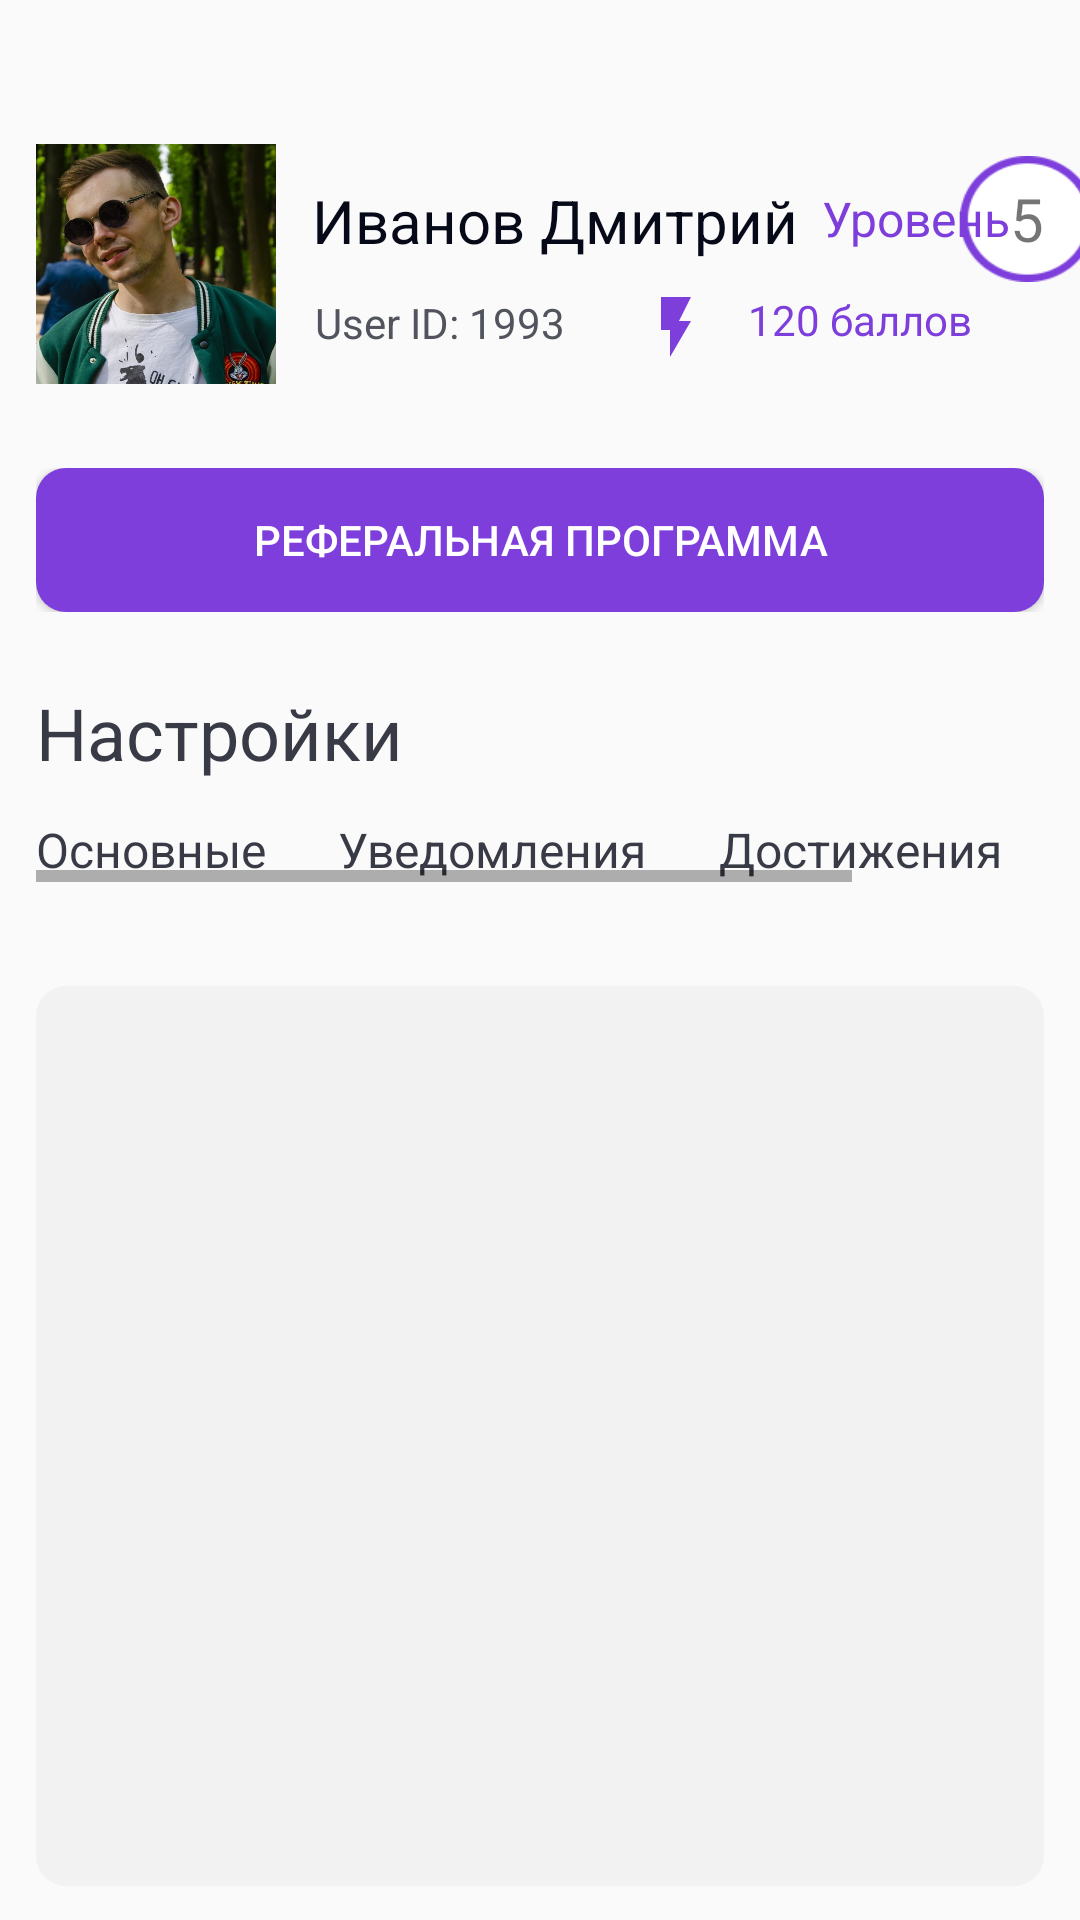

The Android layout XML behind this screen, and the referenced resources:
<!-- AndroidManifest.xml: application theme Theme.Design.Light.NoActionBar -->
<!-- res/layout/profile_fragment.xml -->
<?xml version="1.0" encoding="utf-8"?>
<androidx.constraintlayout.widget.ConstraintLayout xmlns:android="http://schemas.android.com/apk/res/android"
    xmlns:app="http://schemas.android.com/apk/res-auto"
    xmlns:tools="http://schemas.android.com/tools"
    android:layout_width="match_parent"
    android:layout_height="match_parent">

    <LinearLayout
        android:id="@+id/linearLayout2"
        android:layout_width="80dp"
        android:layout_height="80dp"
        android:layout_marginStart="12dp"
        android:layout_marginTop="48dp"
        android:background="@drawable/ava_is_database"
        android:orientation="vertical"
        app:layout_constraintStart_toStartOf="parent"
        app:layout_constraintTop_toTopOf="parent"></LinearLayout>

    <TextView
        android:id="@+id/textView11"
        android:layout_width="wrap_content"
        android:layout_height="wrap_content"
        android:layout_marginStart="12dp"
        android:layout_marginTop="60dp"
        android:text="Иванов Дмитрий"
        android:textColor="#060917"
        android:textSize="20sp"
        app:layout_constraintStart_toEndOf="@+id/linearLayout2"
        app:layout_constraintTop_toTopOf="parent" />

    <TextView
        android:id="@+id/textView12"
        android:layout_width="wrap_content"
        android:layout_height="wrap_content"
        android:layout_marginStart="12dp"
        android:layout_marginTop="10dp"

        android:padding="1dp"
        android:text="User ID: 1993"
        android:textColor="#51535D"
        app:layout_constraintStart_toEndOf="@+id/linearLayout2"
        app:layout_constraintTop_toBottomOf="@+id/textView11" />

    <ImageView
        android:id="@+id/imageView2"
        android:layout_width="wrap_content"
        android:layout_height="wrap_content"
        android:layout_marginStart="24dp"
        android:layout_marginTop="10dp"
        app:layout_constraintStart_toEndOf="@+id/textView12"
        app:layout_constraintTop_toBottomOf="@+id/textView11"
        app:srcCompat="@drawable/ic_baseline_flash_on_24" />

    <TextView
        android:id="@+id/textView13"
        android:layout_width="wrap_content"
        android:layout_height="wrap_content"
        android:layout_marginStart="12dp"
        android:layout_marginTop="10dp"
        android:text="120 баллов"
        android:textColor="#7D3EDC"
        android:textSize="14sp"
        app:layout_constraintStart_toEndOf="@+id/imageView2"
        app:layout_constraintTop_toBottomOf="@+id/textView11" />

    <LinearLayout
        android:layout_width="45dp"
        android:layout_height="42dp"
        android:layout_marginTop="52dp"
        android:layout_marginEnd="12dp"
        android:background="@drawable/ring"
        android:gravity="center"
        android:orientation="vertical"
        app:layout_constraintEnd_toEndOf="parent"
        app:layout_constraintStart_toEndOf="@+id/textView14"
        app:layout_constraintTop_toTopOf="parent">

        <TextView
            android:id="@+id/textView17"
            android:layout_width="match_parent"
            android:layout_height="wrap_content"
            android:gravity="center"
            android:text="5"
            android:textSize="20sp" />
    </LinearLayout>

    <FrameLayout
        android:id="@+id/frameLayout"
        android:layout_width="match_parent"
        android:layout_height="48dp"
        android:layout_marginLeft="12dp"
        android:layout_marginTop="38dp"
        android:layout_marginRight="12dp"
        app:layout_constraintEnd_toEndOf="parent"
        app:layout_constraintStart_toStartOf="parent"
        app:layout_constraintTop_toBottomOf="@+id/textView12">

        <Button
            android:id="@+id/button3"
            android:layout_width="match_parent"
            android:layout_height="wrap_content"
            android:background="@drawable/ref"
            android:padding="5dp"
            android:text="Реферальная программа"
            android:textColor="@color/white"
            tools:textSize="16sp" />

    </FrameLayout>

    <TextView
        android:id="@+id/textView15"
        android:layout_width="wrap_content"
        android:layout_height="wrap_content"
        android:layout_marginStart="12dp"
        android:layout_marginTop="24dp"
        android:text="Настройки"
        android:textColor="#383B46"
        android:textSize="24sp"
        app:layout_constraintStart_toStartOf="parent"
        app:layout_constraintTop_toBottomOf="@+id/frameLayout" />

    <HorizontalScrollView
        android:id="@+id/horizontalScrollView2"
        android:layout_width="match_parent"
        android:layout_height="wrap_content"
        android:layout_marginLeft="12dp"
        android:layout_marginTop="12dp"
        android:layout_marginRight="12dp"
        app:layout_constraintEnd_toEndOf="parent"
        app:layout_constraintHorizontal_bias="0.0"
        app:layout_constraintStart_toStartOf="parent"
        app:layout_constraintTop_toBottomOf="@+id/textView15">

        <LinearLayout
            android:layout_width="wrap_content"
            android:layout_height="match_parent"
            android:orientation="horizontal">

            <TextView
                android:id="@+id/main_settings"
                android:layout_width="wrap_content"
                android:layout_height="wrap_content"
                android:text="Основные"
                android:textColor="#383B46"
                android:textSize="16sp" />

            <TextView
                android:id="@+id/push_settings"
                android:layout_width="wrap_content"
                android:layout_height="wrap_content"
                android:layout_marginLeft="24dp"
                android:text="Уведомления"
                android:textColor="#383B46"
                android:textSize="16sp" />

            <TextView
                android:id="@+id/challendg"
                android:layout_width="wrap_content"
                android:layout_height="wrap_content"
                android:layout_marginLeft="24dp"
                android:text="Достижения"
                android:textColor="#383B46"
                android:textSize="16sp" />

            <TextView
                android:id="@+id/cind"
                android:layout_width="wrap_content"
                android:layout_height="wrap_content"
                android:layout_marginLeft="24dp"
                android:text="Добро.ру"
                android:textColor="#383B46"
                android:textSize="16sp" />

        </LinearLayout>
    </HorizontalScrollView>

    <TextView
        android:id="@+id/textView14"
        android:layout_width="wrap_content"
        android:layout_height="wrap_content"
        android:layout_marginStart="8dp"
        android:layout_marginTop="62dp"
        android:text="Уровень"
        android:textColor="#7D3EDC"
        android:textSize="16sp"
        app:layout_constraintStart_toEndOf="@+id/textView11"
        app:layout_constraintTop_toTopOf="parent" />

    <LinearLayout
        android:id="@+id/container2"
        android:layout_width="match_parent"
        android:layout_height="300dp"
        android:layout_marginStart="12dp"
        android:layout_marginTop="28dp"
        android:layout_marginEnd="12dp"
        android:layout_marginBottom="5dp"
        android:background="@drawable/main_set_back"
        android:orientation="vertical"
        app:layout_constraintBottom_toBottomOf="parent"
        app:layout_constraintEnd_toEndOf="parent"
        app:layout_constraintHorizontal_bias="0.52"
        app:layout_constraintStart_toStartOf="parent"
        app:layout_constraintTop_toBottomOf="@+id/horizontalScrollView2"></LinearLayout>


</androidx.constraintlayout.widget.ConstraintLayout>
<!-- resources referenced by this layout -->
<resources>
  <color name="white">#FFFFFFFF</color>
  <!-- drawable ava_is_database: jpeg bitmap (drawable, 117373 bytes) -->
  <!-- drawable ic_baseline_flash_on_24 (drawable) -->
  <vector android:height="24dp" android:tint="#7D3EDC"
      android:viewportHeight="24" android:viewportWidth="24"
      android:width="24dp" xmlns:android="http://schemas.android.com/apk/res/android">
      <path android:fillColor="@android:color/white" android:pathData="M7,2v11h3v9l7,-12h-4l4,-8z"/>
  </vector>
  <!-- drawable main_set_back (drawable) -->
  <?xml version="1.0" encoding="utf-8"?>
  <shape xmlns:android="http://schemas.android.com/apk/res/android">
  <solid android:color="#F2F2F3"></solid>
      <corners android:radius="10dp"></corners>
  </shape>
  <!-- drawable ref (drawable) -->
  <?xml version="1.0" encoding="utf-8"?>
  <shape xmlns:android="http://schemas.android.com/apk/res/android">
  <solid android:color="#7D3EDC"></solid>
      <corners android:radius="10dp"></corners>
  </shape>
  <!-- drawable ring: png bitmap (drawable, 3086 bytes) -->
</resources>
